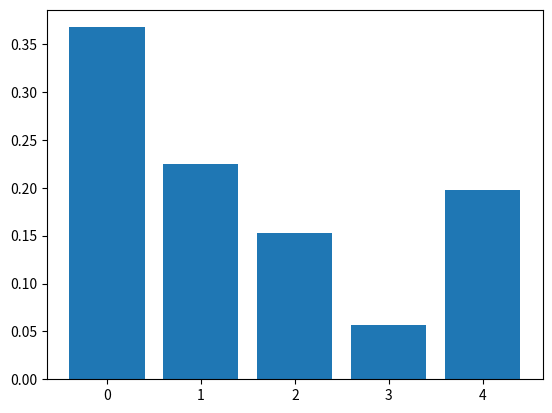

The matplotlib source for this figure:
import numpy as np
logits=np.array([2.0,1.0,0.1])
sigmoid=1/(1+np.exp(-logits))
softmax=np.exp(logits)/np.sum(np.exp(logits))
sigmoid,softmax

labels=0
loss=-np.log(softmax[labels])
loss

import matplotlib.pyplot as plt
logits=np.random.randn(5)
softmax=np.exp(logits)/np.sum(np.exp(logits))
plt.bar(range(len(softmax)),softmax)
plt.show()

vocab=['I','like','machine','translation']
logits=np.array([2.0,1.5,0.5,0.2])
softmax=np.exp(logits)/np.sum(np.exp(logits))
list(zip(vocab,softmax))